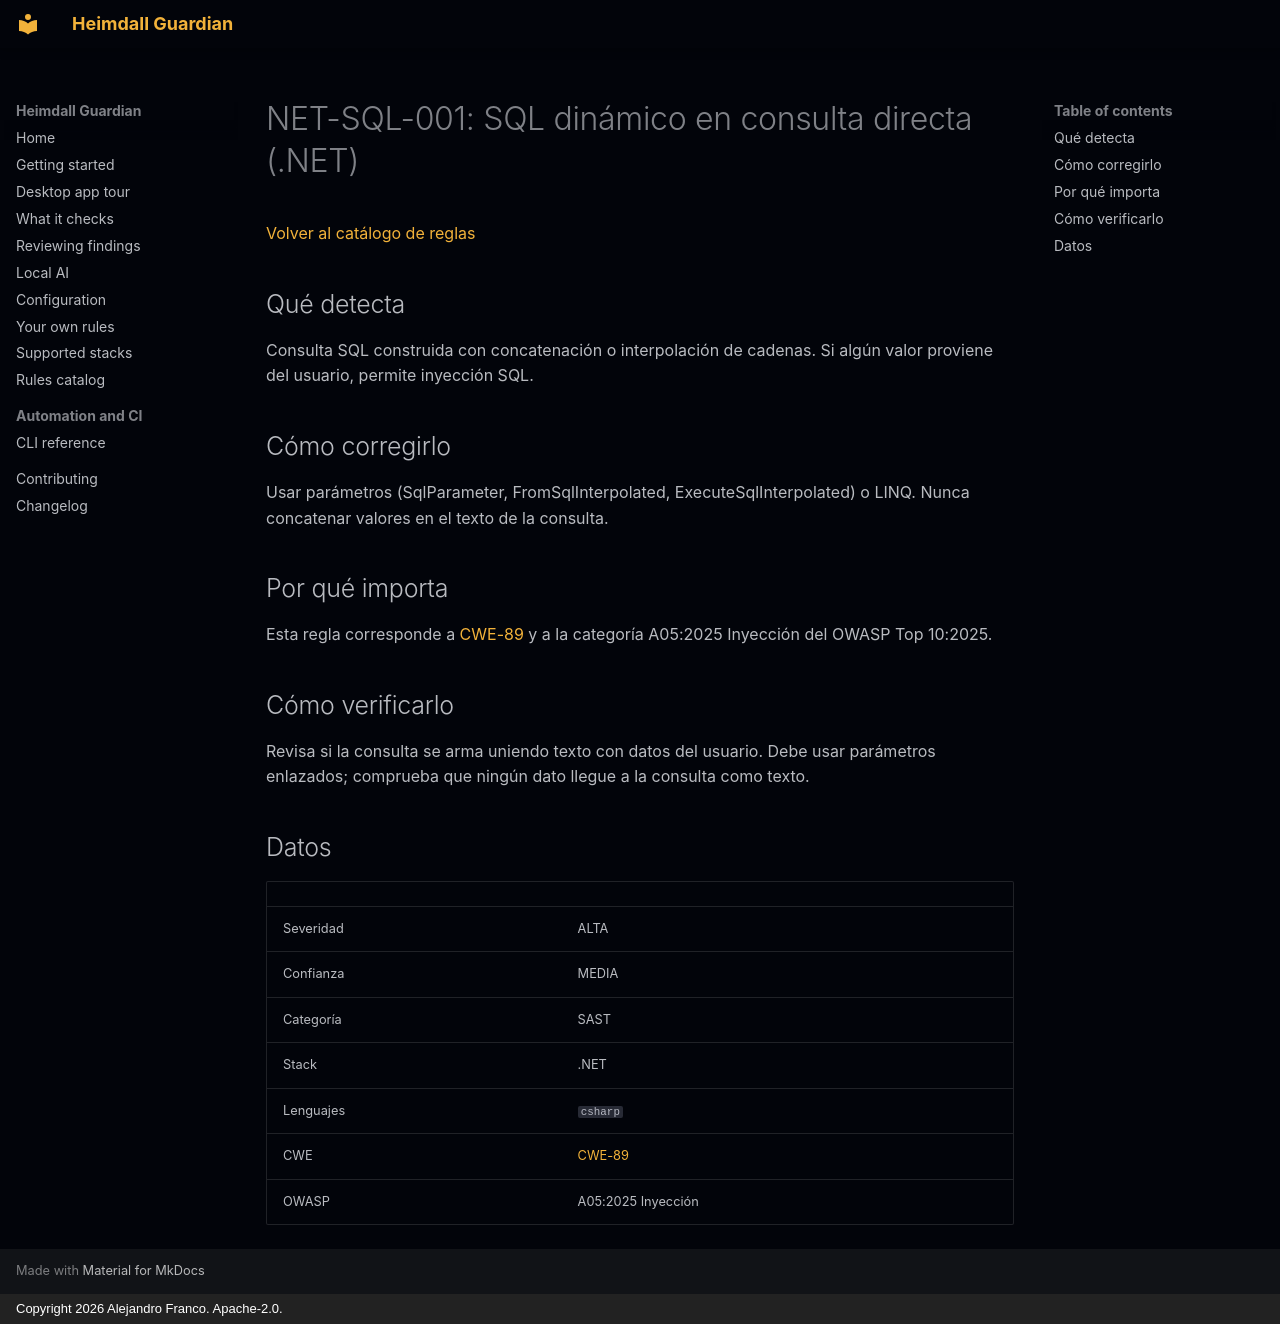

repository: jafrancov/heimdall-guardian · page: rules/NET-SQL-001.es/index.html · generator: mkdocs · copyright: Copyright 2026 Alejandro Franco. Apache-2.0.

# NET-SQL-001: SQL dinámico en consulta directa (.NET)

[Volver al catálogo de reglas](index.es.md)

## Qué detecta

Consulta SQL construida con concatenación o interpolación de cadenas. Si algún valor proviene del usuario, permite inyección SQL.

## Cómo corregirlo

Usar parámetros (SqlParameter, FromSqlInterpolated, ExecuteSqlInterpolated) o LINQ. Nunca concatenar valores en el texto de la consulta.

## Por qué importa

Esta regla corresponde a [CWE-89](https://cwe.mitre.org/data/definitions/89.html) y a la categoría A05:2025 Inyección del OWASP Top 10:2025.

## Cómo verificarlo

Revisa si la consulta se arma uniendo texto con datos del usuario. Debe usar parámetros enlazados; comprueba que ningún dato llegue a la consulta como texto.

## Datos

| | |
|---|---|
| Severidad | ALTA |
| Confianza | MEDIA |
| Categoría | SAST |
| Stack | .NET |
| Lenguajes | `csharp` |
| CWE | [CWE-89](https://cwe.mitre.org/data/definitions/89.html) |
| OWASP | A05:2025 Inyección |
